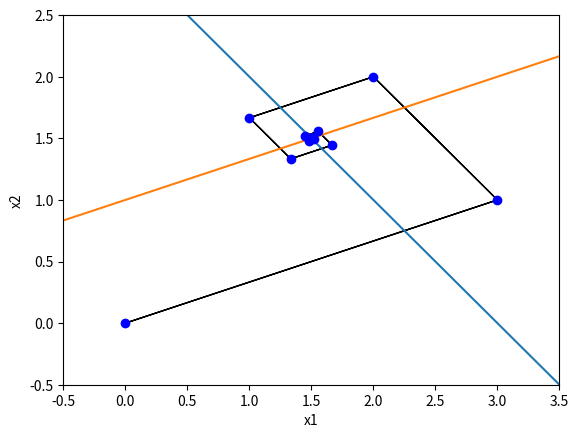

Generate this figure with matplotlib:
from __future__ import division  
import numpy as np  
from numpy import linalg
import matplotlib.pyplot as plt

def jacobi(A,b,x0,tol,N):  
    #preliminares  
    A = A.astype('double')  
    b = b.astype('double')  
    x0 = x0.astype('double')  
 
    n=np.shape(A)[0]  
    x = np.zeros(n)  
    it = 0

    m=np.shape(A)[1]
    if n != 2:
        raise NameError ('Número de equações diferente de dois')

    axes = plt.axes()
    x1Dots = [x0[0,0]]
    x2Dots = [x0[1,0]]
    x1Gap = [0.0, 0.0]
    x2Gap = [0.0, 0.0]
    plt.xlabel('x1')
    plt.ylabel('x2')
    
    #iteracoes  
    while (it < N):  
        it = it+1  
        #iteracao de Jacobi  
        for i in np.arange(n):  
            x[i] = b[i]  
            for j in np.concatenate((np.arange(0,i),np.arange(i+1,n))):  
                x[i] -= A[i,j]*x0[j]  
            x[i] /= A[i,i]

        #inserindo resultados para o grafico        
        x1Dots.append(x[0])
        x2Dots.append(x[1])

        #checando se os limites devem ser extendidos para x1
        if x[0] < x1Gap[0]:
            x1Gap[0] = x[0]
        elif x[0] > x1Gap[1]:
            x1Gap[1] = x[0]

        #checando se os limites devem ser extendidos para x2
        if x[1] < x2Gap[0]:
            x2Gap[0] = x[1]
        elif x[1] > x2Gap[1]:
            x2Gap[1] = x[1]

        
        #tolerancia  
        if (np.linalg.norm(x-x0,np.inf) < tol):
            #seta os dados do gráfico e retorna valores 
            for i in range(0, len(x1Dots) - 1):
                plt.arrow(x1Dots[i], x2Dots[i],     \
                         x1Dots[i+1] - x1Dots[i],   \
                         x2Dots[i+1] - x2Dots[i],   \
                         head_width=0, head_length=0, width=0.000001,\
                         fc='k', ec='k', length_includes_head = True)

            plt.xlim(x1Gap[0] - 0.5, x1Gap[1] + 0.5)     # seta os limites de x
            plt.ylim(x2Gap[0] - 0.5, x2Gap[1] + 0.5)     # seta os limites de y

            gx = np.arange(-15, 15, 0.001)
            plt.plot(gx, (b[0,0] - (A[0,0]*gx)) / A[0,1], gx, (b[1,0] - (A[1,0]*gx)) / A[1,1], x1Dots, x2Dots, 'bo')
            plt.show() 
            return x
        
        #prepara nova iteracao  
        x0 = np.copy(x)
        
    raise NameError('num. max. de iteracoes excedido.')


# Matriz a
A = np.array( [[1, 1],
               [1,-3]],
              dtype='double' )

# Matriz y
b = np.array( [[3],[-3]], dtype='double' )

# Tolerancia
tol = 0.001

# Iteracoes
N = 100

# aproximação inicial 0
x0 = np.array( [[0.0],[0.0]], dtype='double')

jacobi(A, b, x0, tol, N)
